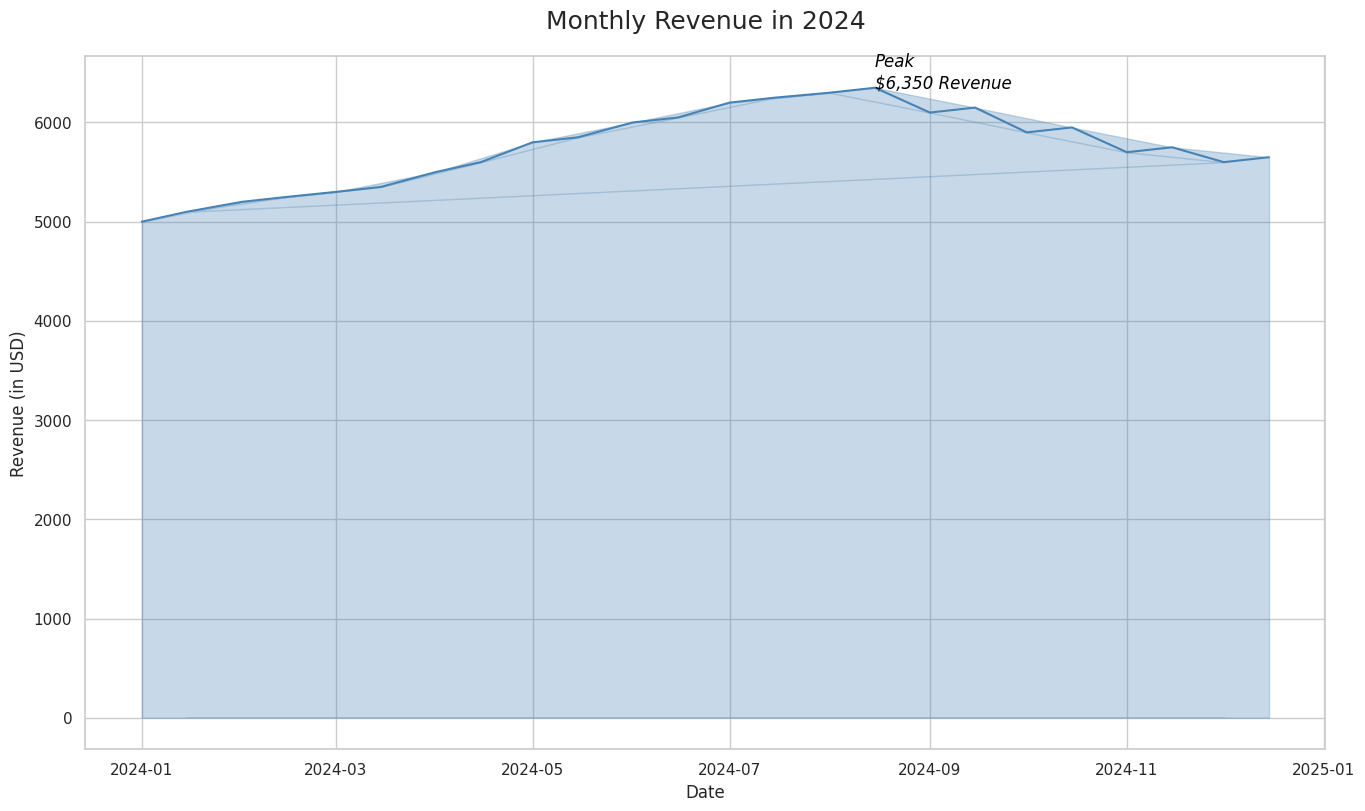

Reproduce this figure in Python.

import pandas as pd
import seaborn as sns
import matplotlib.pyplot as plt

data = {
    'Date': ['2024-01-01', '2024-02-01', '2024-03-01', '2024-04-01', '2024-05-01', '2024-06-01', 
             '2024-07-01', '2024-08-01', '2024-09-01', '2024-10-01', '2024-11-01', '2024-12-01',
             '2024-01-15', '2024-02-15', '2024-03-15', '2024-04-15', '2024-05-15', '2024-06-15',
             '2024-07-15', '2024-08-15', '2024-09-15', '2024-10-15', '2024-11-15', '2024-12-15'],
    'Revenue': [5000, 5200, 5300, 5500, 5800, 6000, 6200, 6300, 6100, 5900, 5700, 5600,
                5100, 5250, 5350, 5600, 5850, 6050, 6250, 6350, 6150, 5950, 5750, 5650]
}

df = pd.DataFrame(data)
df['Date'] = pd.to_datetime(df['Date'])

plt.figure(figsize=(16, 9))
sns.set(style="whitegrid")

sns.lineplot(data=df, x='Date', y='Revenue', color="#4682B4")
plt.fill_between(df['Date'], df['Revenue'], alpha=0.3, color="#4682B4")

max_revenue = df['Revenue'].max()
max_revenue_date = df.loc[df['Revenue'] == max_revenue, 'Date'].iloc[0]
plt.text(x=max_revenue_date, y=max_revenue, s='Peak\n${:,} Revenue'.format(max_revenue), color="black",
         horizontalalignment='left', size='medium', style='italic')

plt.title("Monthly Revenue in 2024", fontsize=18, pad=20)
plt.xlabel("Date")
plt.ylabel("Revenue (in USD)")

plt.show()
